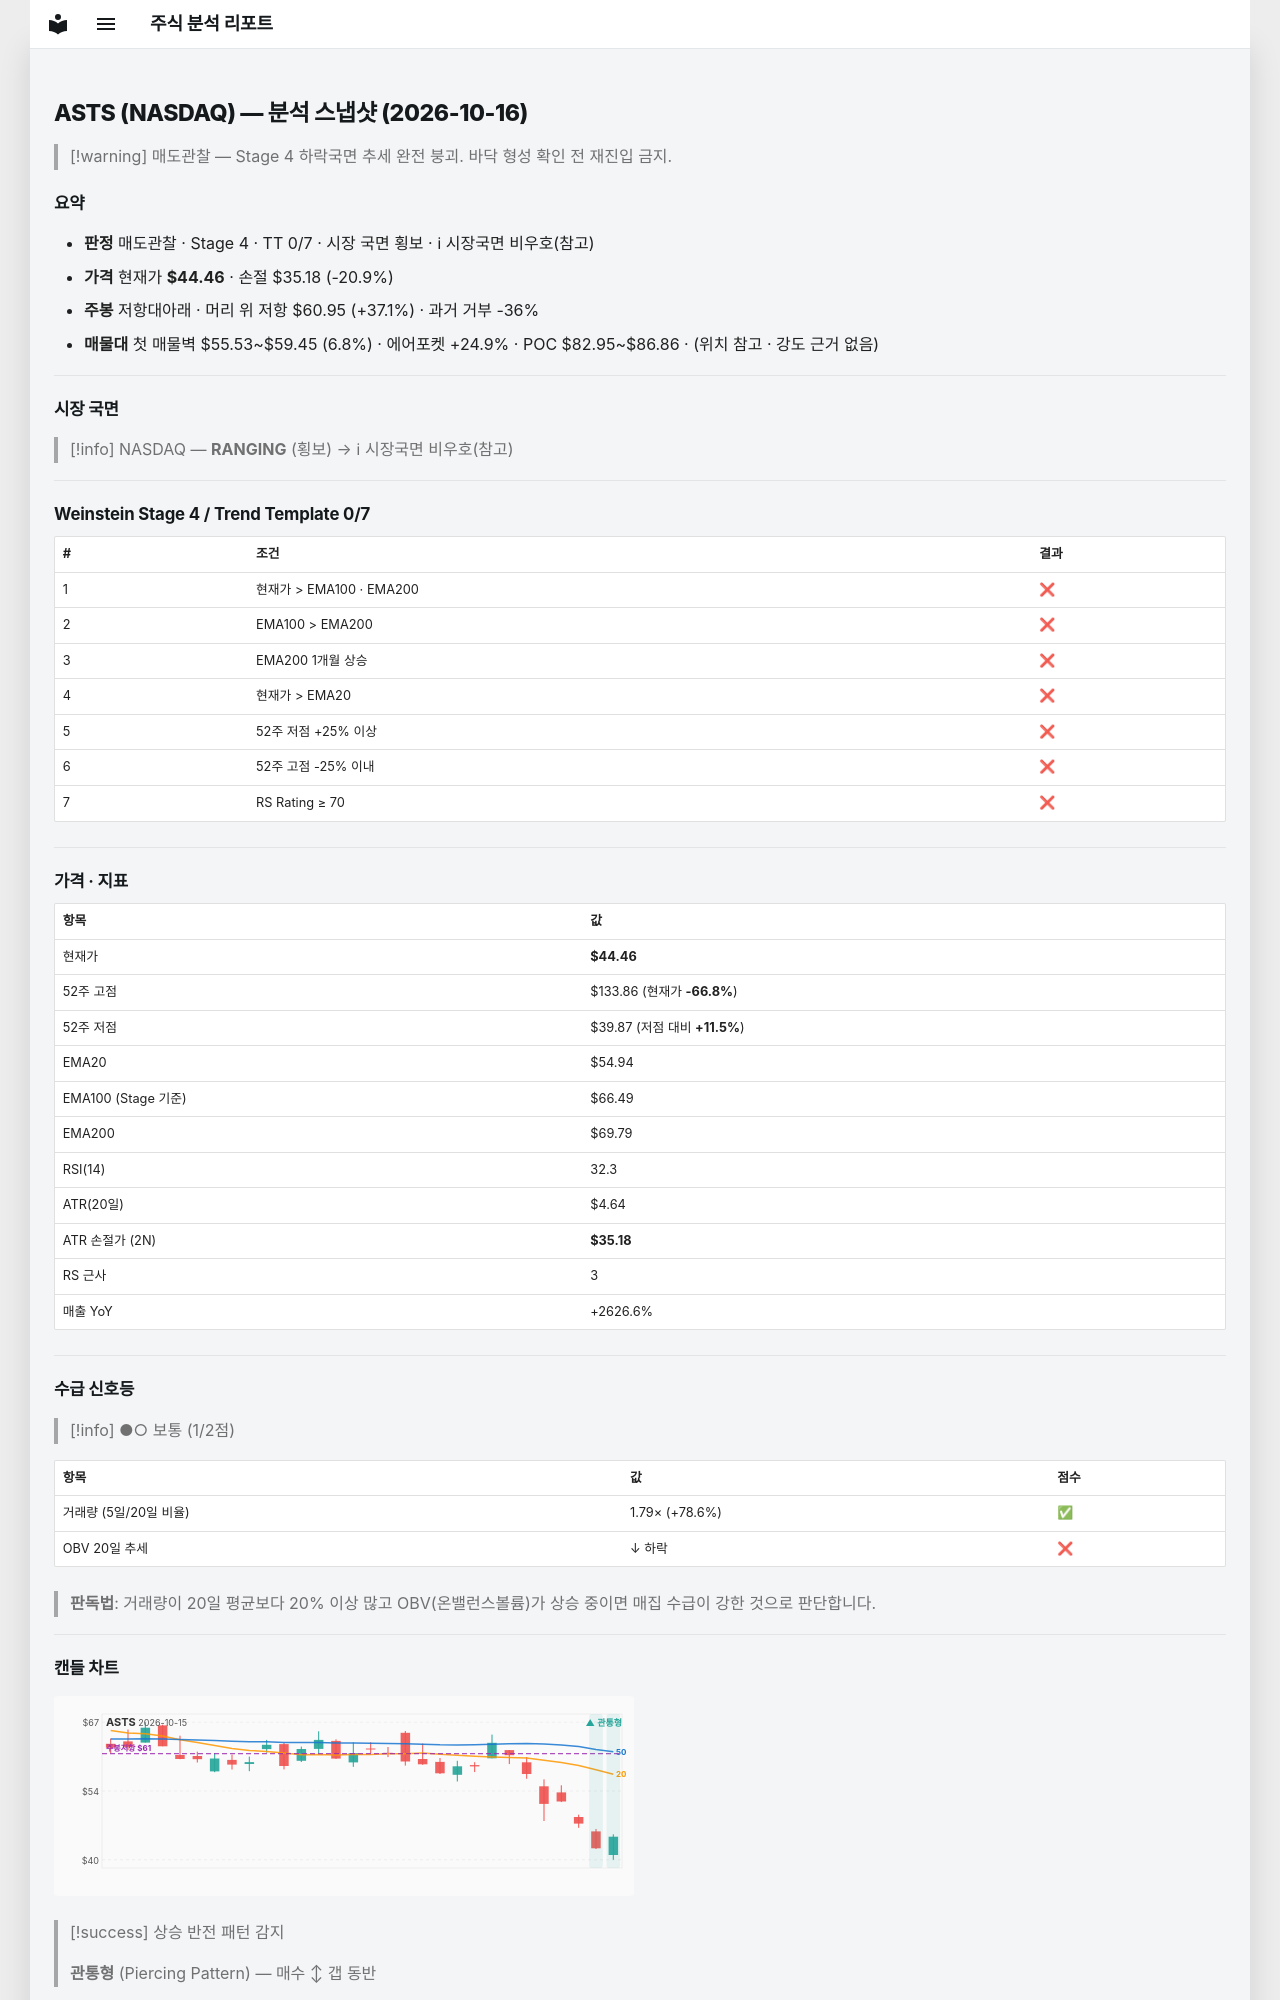

repository: soloandco/stock-reports · page: snapshots/ASTS-2026-10-16/index.html · generator: mkdocs

---
type: analysis-snapshot
title: ASTS 분석 스냅샷
ticker: ASTS
market: NASDAQ
created: 2026-10-16
updated: 2026-10-16
bar-date: 2026-10-15
verdict: 매도관찰
real-rr: 1.78
sma50-gap-pct: -19.1
weekly-position: 저항대아래
weekly-overhead-price: 60.95
weekly-overhead-pct: 37.1
stage: 4
trend-template-score: 0
tt-max: 7
ma-set: ema-20-100-200
price: 44.459999084472656
stop-price: 35.17696132092415
market-regime: RANGING
supply-demand-score: 1/2
supply-demand-label: 보통
status: tracking
tags:
  - stock-agent
  - watchlist
  - ASTS
  - analysis
related:
  - "[[analysis-template]]"
---

# ASTS (NASDAQ) — 분석 스냅샷 (2026-10-16)

> [!warning] 매도관찰 — Stage 4 하락국면
> 추세 완전 붕괴. 바닥 형성 확인 전 재진입 금지.

## 요약

- **판정** 매도관찰 · Stage 4 · TT 0/7 · 시장 국면 횡보 · ℹ 시장국면 비우호(참고)
- **가격** 현재가 **$44.46** · 손절 $35.18 (-20.9%)
- **주봉** 저항대아래 · 머리 위 저항 $60.95 (+37.1%) · 과거 거부 -36%
- **매물대** 첫 매물벽 $55.53~$59.45 (6.8%) · 에어포켓 +24.9% · POC $82.95~$86.86 · (위치 참고 · 강도 근거 없음)

---

## 시장 국면

> [!info] NASDAQ — **RANGING** (횡보) → ℹ 시장국면 비우호(참고)

---

## Weinstein Stage 4 / Trend Template 0/7

| # | 조건 | 결과 |
|---|------|------|
| 1 | 현재가 > EMA100 · EMA200 | ❌ |
| 2 | EMA100 > EMA200 | ❌ |
| 3 | EMA200 1개월 상승 | ❌ |
| 4 | 현재가 > EMA20 | ❌ |
| 5 | 52주 저점 +25% 이상 | ❌ |
| 6 | 52주 고점 -25% 이내 | ❌ |
| 7 | RS Rating ≥ 70 | ❌ |

---

## 가격 · 지표

| 항목 | 값 |
|------|---|
| 현재가 | **$44.46** |
| 52주 고점 | $133.86 (현재가 **-66.8%**) |
| 52주 저점 | $39.87 (저점 대비 **+11.5%**) |
| EMA20 | $54.94 |
| EMA100 (Stage 기준) | $66.49 |
| EMA200 | $69.79 |
| RSI(14) | 32.3 |
| ATR(20일) | $4.64 |
| ATR 손절가 (2N) | **$35.18** |
| RS 근사 | 3 |
| 매출 YoY | +2626.6% |

---
## 수급 신호등

> [!info] ●○ 보통 (1/2점)

| 항목 | 값 | 점수 |
|------|------|------|
| 거래량 (5일/20일 비율) | 1.79× (+78.6%) | ✅ |
| OBV 20일 추세 | ↓ 하락 | ❌ |

> **판독법**: 거래량이 20일 평균보다 20% 이상 많고 OBV(온밸런스볼륨)가 상승 중이면 매집 수급이 강한 것으로 판단합니다.

---
